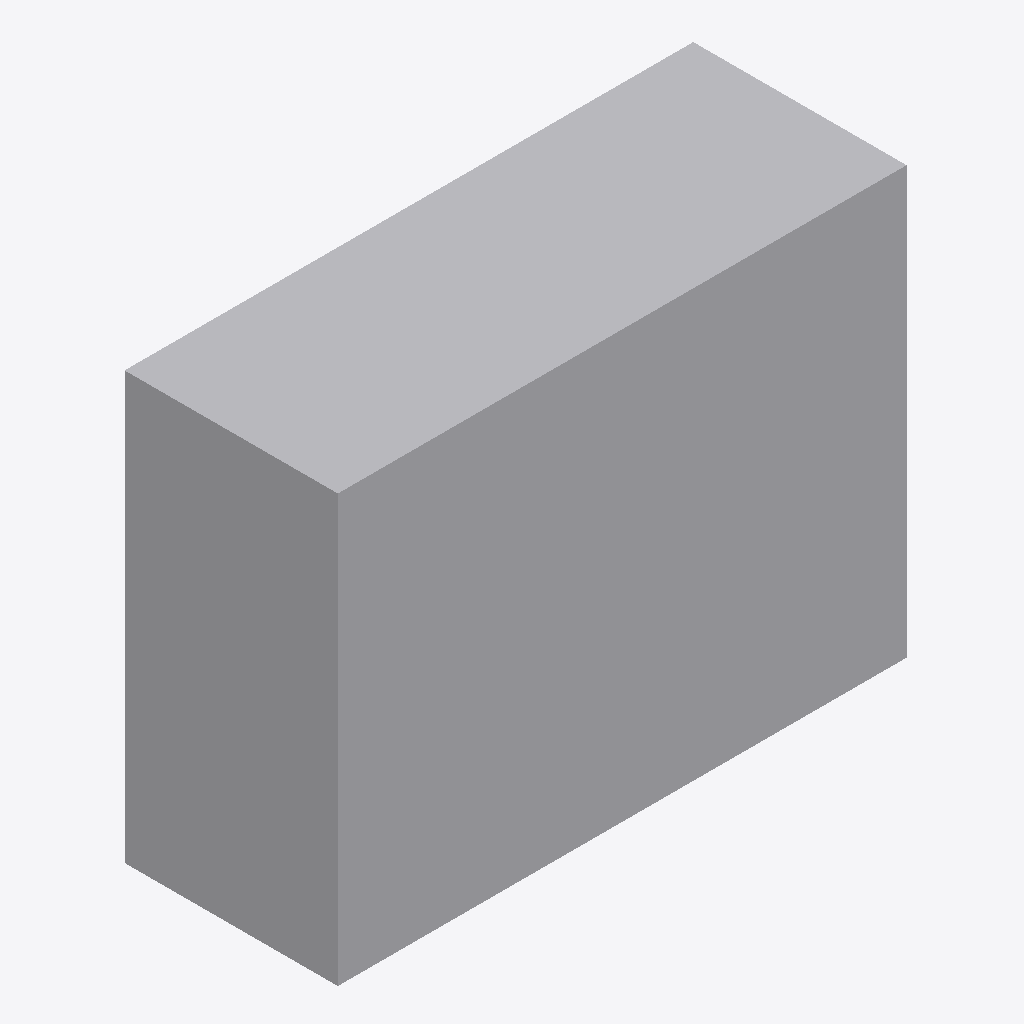
Isometric view of an IFC building model (IFC-SPF (STEP), schema IFC4, length unit metre), seen from the south-west, elements coloured by IFC class: 1 other element (light grey).
Extent 0.400 m × 0.155 m × 0.300 m (x, y, z). Storeys (1): Storey 0 at 0.00 m. Elements (1): 1 IfcBuildingElementProxy.

HEADER;
FILE_DESCRIPTION(('ViewDefinition [CoordinationView]'),'2;1');
FILE_NAME('','2025-12-07T15:37:33',(''),(''),'IfcOpenShell 0.8.0','IfcOpenShell 0.8.0','');
FILE_SCHEMA(('IFC4'));
ENDSEC;
DATA;
#1=IFCPROJECT('1U7HbWtT50mRokGJcHNBhu',$,'Mailbox Project',$,$,$,$,$,#3);
#15=IFCSITE('2uibr0lAD8XRDsIdpc0n1R',$,'Default Site',$,$,#14,$,$,.ELEMENT.,$,$,$,$,$);
#21=IFCBUILDING('13KXLoyP17WgqKAnbxj8Ug',$,'Building',$,$,#20,$,$,.ELEMENT.,$,$,$);
#27=IFCBUILDINGSTOREY('0m6uMrcfH6ggZnp2xbvRsn',$,'Storey 0',$,$,#26,$,$,.ELEMENT.,0.0);
#70=IFCBUILDINGELEMENTPROXY('06jNXZy252pgxkeh15hu7y',$,'Mailbox',$,'Briefkasten',#69,#64,$,$);
ENDSEC;
